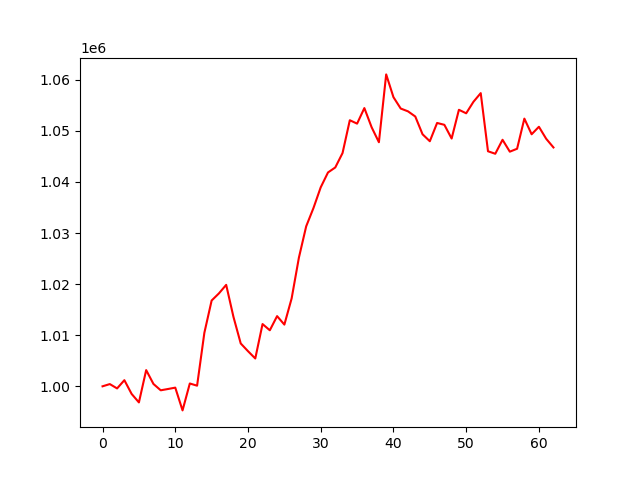

The table this chart was drawn from, first rows:
, 0
0, 1000000
1, 1000436
2, 999585
3, 1001200
4, 998509
5, 996848
6, 1003172
7, 1000461
8, 999219
9, 999474
10, 999741
11, 995286
12, 1000552
13, 1000121
14, 1010471
15, 1016792
16, 1018182
17, 1019855
18, 1013591
19, 1008387
20, 1006875
21, 1005446
22, 1012183
23, 1010965
24, 1013735
25, 1012075
26, 1017201
27, 1025188
28, 1031310
29, 1034885
30, 1038951
31, 1041855
32, 1042832
33, 1045652
34, 1052077
35, 1051409
36, 1054455
37, 1050697
38, 1047770
39, 1061046
40, 1056587
41, 1054362
42, 1053815
43, 1052805
44, 1049328
45, 1047964
46, 1051540
47, 1051180
48, 1048493
49, 1054119
50, 1053432
51, 1055685
52, 1057381
53, 1046003
54, 1045514
55, 1048249
56, 1045922
57, 1046494
58, 1052391
59, 1049328
... 3 more rows
